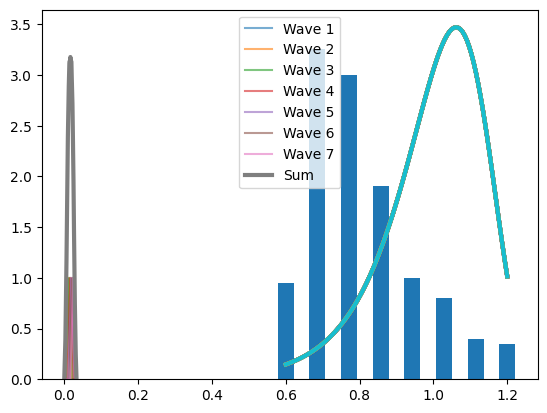

This chart was generated by the following Python code:
import numpy as np
import numpy.ma as ma
import matplotlib.pyplot as plt
from scipy.integrate import quad
from scipy import stats
import math


# 默认打印禁止科学计数法
np.set_printoptions(suppress=True)
# 设置中文字体
plt.rcParams['font.sans-serif'] = ['SimHei']  # 使用 SimHei 字体
plt.rcParams['axes.unicode_minus'] = False  # 解决负号显示问题


def adjust_radius(radius_min, radius_max):
    """如果半径上下限相等，则微调radius_max，防止除零错误。"""
    # 转为numpy数组，方便处理
    radius_min = np.array(radius_min, dtype=float)
    radius_max = np.array(radius_max, dtype=float)

    # 找出相等的位置
    mask_equal = (radius_min == radius_max)

    # 微调
    radius_min[mask_equal] -= 1e-5
    radius_max[mask_equal] += 1e-5

    return radius_min, radius_max


def compute_elastoplastic_t_contact(DEM_density, DEM_modulus, DEM_miu, DEM_radius, DEM_velocity, Pier_modulus, Pier_miu, sigma_y):
    # Johnson弹塑性碰撞时长
    sigma_yd = 1.0 * sigma_y  # pd/pm = 1.28 for steel material
    p_d = 3.0 * sigma_yd
    modulus_star = 1/((1-DEM_miu**2)/DEM_modulus + (1-Pier_miu**2)/Pier_modulus)
    radius_star = DEM_radius
    mass_star = DEM_density * 4/3 * np.pi * radius_star**3
    velocity_relative = DEM_velocity

    coeff1 = 3 * np.pi**(5/4) * 4**(3/4) / 10
    coeff2 = p_d / modulus_star
    coeff3 = (1/2 * mass_star * velocity_relative**2 / (p_d * radius_star**3))**(-1/4)
    coeff_re = np.sqrt(coeff1 * coeff2 * coeff3)

    coeff_re = np.minimum(coeff_re, 1.0)

    # 当速度比较小时，采用下式coeff_re2计算的恢复系数大于1，且与coeff_re相差较大，这说明使用p_d≈3.0σy不准确，故不采用
    # coeff_re2 = 3.7432822830305064 * np.sqrt(sigma_yd/modulus_star) * ((1/2*mass_star*velocity_relative**2)/(sigma_yd*radius_star**3))**(-1/8)

    def integrand(x):
        return 1 / np.sqrt(1 - x**(5/2))
    
    int_result, int_error = quad(integrand, 0, 1)

    delta_z_star = ((15*mass_star*velocity_relative**2) / (16*np.sqrt(radius_star)*modulus_star))**(2/5)
    t_elastic_origin = 2 * (delta_z_star/velocity_relative) * int_result

    # eq.(11.24), 本程序采用该式  
    t_elastic = 2.868265699194853 * (mass_star**2 / (radius_star*modulus_star**2 * (coeff_re*velocity_relative)))**(1/5)
    t_plastic = np.sqrt((np.pi * mass_star) / (8*radius_star*p_d))
    
    t_elastic_eq11_47 = 1.2 * coeff_re * t_plastic  # eq.(11.47)

    t_elastoplastic = t_elastic + t_plastic
    return t_elastic, t_elastoplastic

def compute_effective_volume_flux(pier_width, DEM_depth, radius_max, DEM_velocity):
    """计算桥墩有效宽度，根据截面形状调整。"""
    pier_width_effect = pier_width + 2 * radius_max
    DEM_depth_effect = DEM_depth
    effective_volume_flux = pier_width_effect * DEM_depth_effect * DEM_velocity
    
    return effective_volume_flux

def compute_Hertz_contact_forces(radius_min, radius_max, modulus_eq, dem_density, dem_velocity):
    """计算Hertz弹性接触理论中的接触力。"""
    radius_equ = (1/3 * (radius_max**2 + radius_max*radius_min + radius_min**2)) ** 0.5
    factor = (4/3) * modulus_eq**(2/5) * (5*np.pi/4)**(3/5) * dem_density**(3/5) * dem_velocity**(6/5)
    force_min = factor * radius_min**2
    force_max = factor * radius_max**2
    force_equ = factor * radius_equ**2

    coeff_force = 4/9 * (radius_max**2 + radius_max*radius_min + radius_min**2)
    force_average = coeff_force * (5*np.pi/4)**(3/5) * modulus_eq**(2/5) * dem_density**(3/5) * dem_velocity**(6/5)

    return force_min, force_max, force_equ, force_average


def compute_Thornton_contact_force(radius_min, radius_max, modulus_eq, dem_density, dem_velocity, sigma_y, distribute):
    """计算Thornton弹性/理想塑性-接触力的期望。"""

    F_single_min = np.zeros_like(dem_velocity)
    F_single_max = np.zeros_like(dem_velocity)
    E_Fmax_elastic = np.zeros_like(dem_velocity)
    E_Fmax_plastic = np.zeros_like(dem_velocity)
    E_Fmax = np.zeros_like(dem_velocity)

    # 计算弹性碰撞结果
    const_F_elastic = (4/3) * modulus_eq**0.4 * (5 * dem_density * np.pi * dem_velocity**2 / 4)**0.6
    F_single_min_elastic = const_F_elastic * radius_min**2
    F_single_max_elastic = const_F_elastic * radius_max**2
    #E_Fmax_elastic = (4/9) * (radius_max**2 + radius_max*radius_min + radius_min**2) * modulus_eq**0.4 * (5 * dem_density * np.pi * dem_velocity**2 / 4)**0.6

    # 计算塑性碰撞结果
    velocity_y = np.sqrt(np.pi**4/40) * (sigma_y**5 / (dem_density * modulus_eq**4))**0.5  # np.sqrt(np.pi**4/40)=1.560521475613219791

    const_F_plastic = np.sqrt((sigma_y**3*np.pi**3/(6*modulus_eq**2))**2 + np.pi**2*sigma_y*4/3*dem_density*(dem_velocity**2-velocity_y**2))
    F_single_min_plastic = const_F_plastic * radius_min**2
    F_single_max_plastic = const_F_plastic * radius_max**2
    #E_Fmax_elastic = (4/9) * (radius_max**2 + radius_max*radius_min + radius_min**2) * modulus_eq**0.4 * (5 * dem_density * np.pi * dem_velocity**2 / 4)**0.6

    def integrate_r(r, const_F):
            return const_F * r**2

    if distribute == 'uniform':

        def integrand_unif_distribute(r_min, r_max, const_F, field_x,field_n):
            """计算均匀分布下的接触力"""
            # 1. 截断均匀分布 (uniform 在 [r_min, r_max] 上天然归一化)
            data_expanded = np.repeat(field_x, field_n)
            dist_unif = stats.uniform(loc=r_min, scale=r_max - r_min)
            #print(f"截断均匀分布 Uniform:\t loc={r_min:.4f}, scale={r_max - r_min:.4f}")
            # 执行数值积分，计算均匀分布下的期望接触力
            unif_result, unif_error = quad(lambda r: integrate_r(r,const_F) * dist_unif.pdf(r), r_min, r_max)

            x_plot = np.linspace(r_min, r_max, 100)
            plt.plot(x_plot, dist_unif.pdf(x_plot), '-', linewidth=3.0)
            return unif_result

        # 计算所有粒径范围的期望接触力
        for i in range(len(dem_velocity)):
            # 展开数据用于拟合
            field_x = np.linspace(radius_min[i], radius_max[i], 8)
            field_n = np.array([19, 65, 60, 38, 20, 16, 8, 7])
            plt.bar(field_x, field_n/((field_x[1] - field_x[0]) * field_n.sum()), 0.5*(field_x[1]-field_x[0]), color='C0')

            E_Fmax_elastic[i] = integrand_unif_distribute(radius_min[i], radius_max[i], const_F_elastic[i], field_x,field_n)
            E_Fmax_plastic[i] = integrand_unif_distribute(radius_min[i], radius_max[i], const_F_plastic[i], field_x,field_n)


    elif distribute == 'normal':

        def integrand_norm_distribute(r_min, r_max, const_F, field_x,field_n):
            """计算正态分布下的接触力"""
            # 2. 截断正态分布
            data_expanded = np.repeat(field_x, field_n)

            mu = (r_max + r_min) / 2
            sigma = np.std(data_expanded, ddof=1)  # 无偏估计
            a, b = (r_min - mu) / sigma, (r_max - mu) / sigma
            dist_norm = stats.truncnorm(a, b, loc=mu, scale=sigma)
            diff_cdf = (dist_norm.cdf(r_max) - dist_norm.cdf(r_min))
            #print(f"截断正态分布 TruncNorm:\t mu={mu:.4f}, sigma={sigma:.4f}, a={a:.4f}, b={b:.4f}")
            # 执行数值积分，计算均匀分布下的期望接触力
            norm_result, norm_error = quad(lambda r: integrate_r(r,const_F) * dist_norm.pdf(r)/diff_cdf, r_min, r_max)

            x_plot = np.linspace(r_min, r_max, 100)
            plt.plot(x_plot, dist_norm.pdf(x_plot)/diff_cdf, '-', linewidth=3.0)
            return norm_result
  
        # 计算所有粒径范围的期望接触力
        for i in range(len(dem_velocity)):
            # 展开数据用于拟合
            field_x = np.linspace(radius_min[i], radius_max[i], 8)
            field_n = np.array([19, 65, 60, 38, 20, 16, 8, 7])
            plt.bar(field_x, field_n/((field_x[1] - field_x[0]) * field_n.sum()), 0.5*(field_x[1]-field_x[0]), color='C0')

            E_Fmax_elastic[i] = integrand_norm_distribute(radius_min[i], radius_max[i], const_F_elastic[i], field_x,field_n)
            E_Fmax_plastic[i] = integrand_norm_distribute(radius_min[i], radius_max[i], const_F_plastic[i], field_x,field_n)

    elif distribute == 'weibull_r':

        def integrand_weibull_r_distribute(r_min, r_max, const_F, field_x,field_n):
            """计算weibull分布下的接触力"""
            # 3. 截断 Weibull 右偏
            data_expanded = np.repeat(field_x, field_n)

            c_wei_r, loc_wei_r, scale_wei_r = stats.weibull_min.fit(data_expanded)
            a_r, b_r = (r_min - loc_wei_r) / scale_wei_r, (r_max - loc_wei_r) / scale_wei_r
            weibull_r_dist = stats.truncweibull_min(c_wei_r, a_r, b_r, loc=loc_wei_r, scale=scale_wei_r)
            diff_cdf = (weibull_r_dist.cdf(r_max) - weibull_r_dist.cdf(r_min))
            #print(f"截断Weibull右偏 TruncWeibullMin_r:\t c={c_wei_r:.4f}, loc={loc_wei_r:.4f}, scale={scale_wei_r:.4f}, a={a_r:.4f}, b={b_r:.4f}")
            # 执行数值积分，计算均匀分布下的期望接触力
            weibull_r_result, weibull_r_error = quad(lambda r: integrate_r(r,const_F) * weibull_r_dist.pdf(r)/diff_cdf, r_min, r_max)

            x_plot = np.linspace(r_min, r_max, 100)
            plt.plot(x_plot, weibull_r_dist.pdf(x_plot)/diff_cdf, '-', linewidth=3.0)

            return weibull_r_result

        # 计算所有粒径范围的期望接触力
        for i in range(len(dem_velocity)):
            # 展开数据用于拟合
            field_x = np.linspace(radius_min[i], radius_max[i], 8)
            field_n = np.array([19, 65, 60, 38, 20, 16, 8, 7])
            plt.bar(field_x, field_n/((field_x[1] - field_x[0]) * field_n.sum()), 0.5*(field_x[1]-field_x[0]), color='C0')

            E_Fmax_elastic[i] = integrand_weibull_r_distribute(radius_min[i], radius_max[i], const_F_elastic[i], field_x,field_n)
            E_Fmax_plastic[i] = integrand_weibull_r_distribute(radius_min[i], radius_max[i], const_F_plastic[i], field_x,field_n)

    elif distribute == 'weibull_l':

        def integrand_weibull_l_distribute(r_min, r_max, const_F, field_x,field_n):
            """计算weibull分布下的接触力"""
            # 4. 截断 Weibull 左偏（用反向数据拟合）
            data_expanded = np.repeat(field_x, field_n)

            c_wei_l, loc_wei_l, scale_wei_l = stats.weibull_min.fit(np.repeat(field_x, field_n[::-1]))
            a_l, b_l = (r_min - loc_wei_l) / scale_wei_l, (r_max - loc_wei_l) / scale_wei_l
            weibull_l_dist = stats.truncweibull_min(c_wei_l, a_l, b_l, loc=loc_wei_l, scale=scale_wei_l)
            diff_cdf = (weibull_l_dist.cdf(r_max) - weibull_l_dist.cdf(r_min))
            #print(f"截断Weibull左偏 TruncWeibullMin_l:\t c={c_wei_l:.4f}, loc={loc_wei_l:.4f}, scale={scale_wei_l:.4f}, a={a_l:.4f}, b={b_l:.4f}")
            # 执行数值积分，计算均匀分布下的期望接触力
            weibull_l_result, weibull_l_error = quad(lambda r: integrate_r(r,const_F) * weibull_l_dist.pdf(r)/diff_cdf, r_min, r_max)
            
            x_plot = np.linspace(r_min, r_max, 100)
            plt.plot(x_plot, weibull_l_dist.pdf(x_plot)/diff_cdf, '-', linewidth=3.0)

            return weibull_l_result

        # 计算所有粒径范围的期望接触力
        for i in range(len(dem_velocity)):
            # 展开数据用于拟合
            field_x = np.linspace(radius_min[i], radius_max[i], 8)
            field_n = np.array([19, 65, 60, 38, 20, 16, 8, 7])
            plt.bar(field_x, field_n/((field_x[1] - field_x[0]) * field_n.sum()), 0.5*(field_x[1]-field_x[0]), color='C0')

            E_Fmax_elastic[i] = integrand_weibull_l_distribute(radius_min[i], radius_max[i], const_F_elastic[i], field_x,field_n)
            E_Fmax_plastic[i] = integrand_weibull_l_distribute(radius_min[i], radius_max[i], const_F_plastic[i], field_x,field_n)

    elif distribute == 'exponential':

        def integrand_expo_distribute(r_min, r_max, const_F, field_x,field_n):
            """计算指数分布下的接触力"""
            # 5. 截断指数分布
            data_expanded = np.repeat(field_x, field_n)

            b_fit, loc_fit, scale_fit = stats.truncexpon.fit(data_expanded)
            dist_expo = stats.truncexpon(b_fit, loc=loc_fit, scale=scale_fit)
            diff_cdf = (dist_expo.cdf(r_max) - dist_expo.cdf(r_min))
            #print(f"截断指数分布:\t b_fit={b_fit:.4f}, loc_fit={loc_fit:.4f}, scale_fit={scale_fit:.4f})
            # 执行数值积分，计算均匀分布下的期望接触力
            expo_result, expo_error = quad(lambda r: integrate_r(r,const_F) * dist_expo.pdf(r)/diff_cdf, r_min, r_max)
            
            x_plot = np.linspace(r_min, r_max, 100)
            plt.plot(x_plot, dist_expo.pdf(x_plot)/diff_cdf, '-', linewidth=3.0)

            return expo_result

        # 计算所有粒径范围的期望接触力
        for i in range(len(dem_velocity)):
            # 展开数据用于拟合
            field_x = np.linspace(radius_min[i], radius_max[i], 8)
            field_n = np.array([19, 65, 60, 38, 20, 16, 8, 7])
            plt.bar(field_x, field_n/((field_x[1] - field_x[0]) * field_n.sum()), 0.5*(field_x[1]-field_x[0]), color='C0')

            E_Fmax_elastic[i] = integrand_expo_distribute(radius_min[i], radius_max[i], const_F_elastic[i], field_x,field_n)
            E_Fmax_plastic[i] = integrand_expo_distribute(radius_min[i], radius_max[i], const_F_plastic[i], field_x,field_n)
         
    # 用mask选择结果，分别赋值
    mask_elastic = dem_velocity <= velocity_y      # 低速冲击掩码，True表示速度小于等于临界速度
    mask_plastic = ~mask_elastic                       # 高速冲击掩码，True表示速度大于临界速度
    
    F_single_min = np.zeros_like(dem_velocity)
    F_single_min[mask_elastic] = F_single_min_elastic[mask_elastic]
    F_single_min[mask_plastic] = F_single_min_plastic[mask_plastic]
    
    F_single_max = np.zeros_like(dem_velocity)
    F_single_max[mask_elastic] = F_single_max_elastic[mask_elastic]
    F_single_max[mask_plastic] = F_single_max_plastic[mask_plastic]
    
    E_Fmax[mask_elastic] = E_Fmax_elastic[mask_elastic]
    E_Fmax[mask_plastic] = E_Fmax_plastic[mask_plastic]

    plt.show()

    return velocity_y, F_single_min, F_single_max, E_Fmax


def compute_gamma_space(Pier_shape):
        # 根据桥墩形状设置 gamma_space
    if Pier_shape == 'round':
        gamma_space = np.pi / 4
    elif Pier_shape == 'square':
        gamma_space = 1
    else:    
        raise ValueError('Shape Of Section Not Found!')
    return gamma_space

def generate_waveform(wave_type, num_points=2400, amplitude=1.0):
    """生成基础单峰波形"""
    x = np.linspace(0, 1, num_points)

    if wave_type == 'sine':
        return amplitude * np.sin(np.pi * x)
    
    elif wave_type == 'triangle':
        half = round(num_points / 2)
        rise = np.linspace(0, amplitude, half)
        fall = np.linspace(amplitude, 0, half)
        return np.concatenate((rise, fall[1:],np.array([0])),axis=0)
    
    elif wave_type == 'square':
        return np.full(num_points, amplitude)
    
    elif wave_type == 'sawtooth':
        return amplitude * x

    elif wave_type == 'trapezoidal':
        num_rise = round(num_points / 4)
        rise = np.linspace(0, amplitude, num_rise)
        const = np.full(num_points - 2*num_rise, amplitude)
        fall = np.linspace(amplitude, 0, num_rise)
        return np.concatenate((rise, const, fall),axis=0)

    
    elif wave_type in ('exponential', 'shock'):
        b = -np.log(0.02)/1.0
        return amplitude * np.exp(-b*x)

    elif wave_type == 'gaussian':
        return amplitude * np.exp(-20 * (x - 0.5) ** 2)
    
    else:
        raise ValueError(f"Unsupported wave type: {wave_type}")

def compute_gamma_time(wave_type,t_contact,delta_t_DEMs,amplitude=1, num_points=5000):
    """生成波形序列并求叠加"""
    num_waves = np.maximum(np.ceil(t_contact / delta_t_DEMs), 1).astype(int)
    time_step = t_contact / num_points
    max_total_waves = np.zeros_like(t_contact)

    for i in range(len(t_contact)):
        if num_waves[i] == 1:
            max_total_waves[i] = 1
            continue
        
        shift_points = np.maximum(np.round(delta_t_DEMs[i] / time_step[i]), 1).astype(int)
        total_points = (num_waves[i] - 1) * shift_points + num_points
        time_values = np.arange(total_points) * time_step[i]

        base_wave = generate_waveform(wave_type, num_points, amplitude)
        total_wave = np.zeros(total_points)
        waveforms = []
        # 另一种方法为卷积实现，但当shift_points很大时，计算效率不如循环，可能造成资源浪费
        for j in range(num_waves[i]):
            wave = np.zeros(total_points)
            start = j * shift_points
            end = min(start + num_points, total_points)
            length = end - start
            wave[start:end] = base_wave[:length]
            waveforms.append(wave)
            total_wave += wave

        max_total_waves[i] = np.max(total_wave)
        
    # 绘制前几条单个波形
    for k in range(len(waveforms)):
        plt.plot(time_values, waveforms[k], alpha=0.6, label=f'Wave {k+1}')
    # 绘制叠加波形
    plt.plot(time_values, total_wave, '-', linewidth=3.0, label='Sum')
    plt.legend()
    plt.show()
        
    return max_total_waves


if __name__ == '__main__':
    # 参数定义

    # This study
    case_number = 5
    DEM_Volumn = np.array([1000, 2000, 4000, 8000, 16000])# np.linspace(1000, 16000, case_number)      # 碎屑流方量：m^3
    DEM_depth = (3.2 + (16.0-3.2)/(8000-1000) * (DEM_Volumn-1000))

    #  Prticle size: 0.3-0.6: 16000m^3方量：20m；8000m^3方量：13.5-14.5m/12.7m/s；4000m^3方量：6.4-8.3m/12m/s；2000m^3方量：3.9-4.9m/11m/s；1000m^3方量：2.9-3.45m/10.8m/s
    #  Prticle size: 0.6-1.2: 16000m^3方量：20m；8000m^3方量：12m；4000m^3方量：8m；2000m^3方量：4m；1000m^3方量：2.4m
    #  Prticle size: 0.3-1.2: 16000m^3方量：20m；8000m^3方量：12m；4000m^3方量：8m；2000m^3方量：4m；1000m^3方量：2.4m
    DEM_velocity = 11.8 * np.ones(case_number)  # (11.8 + (9.8-11.8)/(8000-1000) * (DEM_Volumn-1000))     # m/s
    DEM_density = 2550 * np.ones(case_number)      # kg/m3  花岗岩密度2500kg/m3
    DEM_modulus = 50e9 * np.ones(case_number)      # Pa   花岗岩弹性模量50-100GPa
    DEM_miu = 0.2 * np.ones(case_number)          # Poisson's ratio  花岗岩泊松比0.1-0.3
    DEM_strength = 30e6 * np.ones(case_number)     # 花岗岩强度 Pa

    # c_radius = np.array([0.45,0.75,1.05])
    # r_radius = np.array([0.01,0.05,0.15])
    # radius_min = np.repeat(c_radius, 3) - np.tile(r_radius, 3)  # m
    # radius_max = np.repeat(c_radius, 3) + np.tile(r_radius, 3)  # m
    radius_min = 0.6*np.ones(case_number)
    radius_max = 1.2*np.ones(case_number)

    ratio_solid = 0.68 * np.ones(case_number) # 固相体积分数np.pi/6.0
    impact_angle_deg = 90 * np.ones(case_number)   # 冲击角度 °
    wave_type = 'triangle'     # 脉冲型式：'sine'，'triangle'，'square'，'sawtooth'，'gaussian', 'exponential'/'shock','trapezoidal'
    dist_type = 'weibull_l'  # 'uniform','normal','exponential','weibull_l','weibull_r'


    # Pier_shape = 'square'
    Pier_shape = 'round'
    Pier_width = 2.2 * np.ones(case_number)        # m
    Pier_modulus = 30e9 * np.ones(case_number)    # Pa 混凝土弹性模量:31GPa
    Pier_miu = 0.2 * np.ones(case_number)          # 混凝土Poisson's ratio ：0.2
    Pier_strength = 30e6 * np.ones(case_number)          # Pa C30混凝土强度:30 MPa
    
    # 调整半径
    radius_min, radius_max = adjust_radius(radius_min, radius_max)
    DEM_volume_flux = compute_effective_volume_flux(Pier_width, DEM_depth, radius_max, DEM_velocity)    # m^3/s
    sigma_y = np.minimum(DEM_strength, Pier_strength)

    # 计算冲击时间
    t_contact_elastic, t_contact_elastoplastic = compute_elastoplastic_t_contact(DEM_density, DEM_modulus, DEM_miu, radius_max, DEM_velocity, Pier_modulus, Pier_miu, sigma_y)
    #print('t_contact_elastic =', np.round(t_contact_elastic,9), 's')
    #print('t_contact_elastoplastic =', np.round(t_contact_elastoplastic,9), 's')

    # 计算等效弹性模量
    modulus_equ = 1 / ((1-Pier_miu**2) / Pier_modulus + (1-DEM_miu**2) / DEM_modulus)

    # Hertz弹性接触理论计算冲击力（接触力）
    force_min, force_max, force_equ, force_average = compute_Hertz_contact_forces(radius_min, radius_max, modulus_equ, DEM_density, DEM_velocity)
    #print('[Hertz Elastic Theory]: ', '\n\tF_min=', np.round(force_min/1000,3), '\n\tF_max=',np.round(force_max/1000,3),'\n\tF_average=',np.round(force_average/1000,3),'kN')

    # Thornton弹性-理想塑性接触理论计算冲击力（接触力）
    #print('[Thornton Elasto-Plastic Theory]: ')
    v_y, F_min, F_max, E_Fmax = compute_Thornton_contact_force(radius_min, radius_max, modulus_equ, DEM_density, DEM_velocity, sigma_y, dist_type)
    #print(f'\tF_min = {np.round(F_min/1000,3)}, \n\tF_max = {np.round(F_max/1000,3)}, \n\tforce_average = {np.round(E_Fmax/1000,3)}', 'kN')

    flow_time = np.ones_like(E_Fmax)  # s
    volume_total = DEM_volume_flux * flow_time
    radius_avg = (radius_max + radius_min)/2
    DEM_impact_rate = np.round(ratio_solid * volume_total / (4/3 * np.pi * (radius_avg**3 )))
    delta_t_DEMs = flow_time / DEM_impact_rate
    num_waves = np.maximum(np.ceil(t_contact_elastoplastic / delta_t_DEMs), 1).astype(int)

    # 碰撞过程时间离散性和总冲击力

    gamma_space = compute_gamma_space(Pier_shape)
    gamma_time  = compute_gamma_time(wave_type,t_contact_elastoplastic,delta_t_DEMs)
    angle_impact = np.sin(np.radians(impact_angle_deg))

    total_force = gamma_time * gamma_space * angle_impact * E_Fmax

    print('DEM_impact_rate=',  np.array2string(DEM_impact_rate,              separator=', ', precision=1), 'm^3')
    print('DEM_Volumn    =',   np.array2string(DEM_Volumn,                   separator=', ', precision=1), 'm^3')      
    print('DEM_depth     =',   np.array2string(DEM_depth,                    separator=', ', precision=1), 'm')      
    print('ratio_solid   =',   np.array2string(ratio_solid,                  separator=', ', precision=2), ' ')      
    print('DEM_volume_flux =', np.array2string(DEM_volume_flux,            separator=', ', precision=1), 'm^3/s')      
    print('num_waves     =',   np.array2string(num_waves,                    separator=', ', precision=1), ' ')      
    print('delta_t_DEMs  =',   np.array2string(delta_t_DEMs*1000,            separator=', ', precision=2), 'ms')      
    print('t_contact     =',   np.array2string(t_contact_elastoplastic*1000, separator=', ', precision=2), 'ms')      
    print('DEM_velocity  =',   np.array2string(DEM_velocity,                 separator=', ', precision=5), 'm/s')      
    print('radius_min    =',   np.array2string(radius_min,                   separator=', ', precision=1), 'm')      
    print('radius_max    =',   np.array2string(radius_max,                   separator=', ', precision=1), 'm')      
    print('F_min         =',   np.array2string(F_min/1000,                   separator=', ', precision=0), 'kN')      
    print('F_max         =',   np.array2string(F_max/1000,                   separator=', ', precision=0), 'kN')      
    print('E_Fmax        =',   np.array2string(E_Fmax/1000,                  separator=', ', precision=0), 'kN')      
    print('total_force   =',   np.array2string(total_force/1000,             separator=', ', precision=0), 'kN')

    plt.show()


    ''' 
    # Choi et al. 2020参数
    DEM_velocity = 1.8      # m/s
    DEM_depth = 0.031       # m
    DEM_density = 2500      # kg/m3  玻璃密度2500kg/m3
    DEM_modulus = 55e9      # Pa  玻璃弹性模量55GPa
    DEM_miu = 0.25          # Poisson's ratio  玻璃泊松比0.25
    radius_min = 10.0e-3/2   # m
    radius_max = 10.0e-3/2   # m
    ratio_solid = np.pi/6.0 # 固相体积分数np.pi/6.0
    impact_angle_deg = 90   # 冲击角度 °

    Pier_shape = 'square'
    # Pier_shape = 'round'
    Pier_width = 0.2        # m
    Pier_modulus = 3.0e9    # Pa PMMA:3.0GPa
    Pier_miu = 0.3          # Poisson's ratio 
    sigma_y = 50e6          # Pa PMMA:50 - 77 MPa
    

    # Barbara et al. 2010 参数
    DEM_density = 1530      # kg/m3
    DEM_depth = 0.025       # m
    DEM_modulus = 30e9      # Pa
    DEM_miu = 0.30          # Poisson's ratio
    DEM_velocity = 2.9      # m/s
    radius_min = 0.3e-3/2   # m
    radius_max = 6.0e-3/2   # m
    ratio_solid = 0.4 #np.pi/6.0 # 固相体积分数
    impact_angle_deg = 51   # 冲击角度 °

    #Pier_shape = 'square'
    Pier_shape = 'round'
    Pier_width = 0.025      # m
    Pier_modulus = 4.0e9    # Pa PVC:2.4GPa - 4.1GPa
    Pier_miu = 0.3          # Poisson's ratio PVC:0.38
    sigma_y = 40e6          # Pa PVC:40 - 44 MPa
    

    # Zhong et al. 2022 参数
    DEM_density = 1550      # kg/m3
    DEM_depth = 0.8         # m
    DEM_modulus = 30e9      # Pa
    DEM_miu = 0.30          # Poisson's ratio
    DEM_velocity = 28.23    # m/s
    radius_min = 0.1        # m
    radius_max = 0.2        # m
    ratio_solid = np.pi/6.0 # 固相体积分数
    impact_angle_deg = 60   # 冲击角度 °

    #Pier_shape = 'square'
    Pier_shape = 'round'
    Pier_width = 1.8        # m
    Pier_modulus = 32.5e9   # Pa 30GPa - 32.5GPa
    Pier_miu = 0.3          # Poisson's ratio
    sigma_y = 40e6          # Pa

    # Wang et al. 2025 参数
    DEM_density = 2550      # kg/m3
    DEM_depth = 0.05        # m
    DEM_modulus = 60e9      # Pa
    DEM_miu = 0.25          # Poisson’s ratio
    DEM_velocity = 1.6      # m/s
    radius_min = 4.0e-3     # m
    radius_max = 4.0e-3     # m
    ratio_solid = 0.45      # 固相体积分数
    impact_angle_deg = 72   # 冲击角度 °

    #Pier_shape = 'square'
    Pier_shape = 'round'
    Pier_width = 0.1
    Pier_modulus = 3.2e9    # Pa
    Pier_miu = 0.35         # Poisson’s ratio
    sigma_y = 30e6          # Pa
    '''
